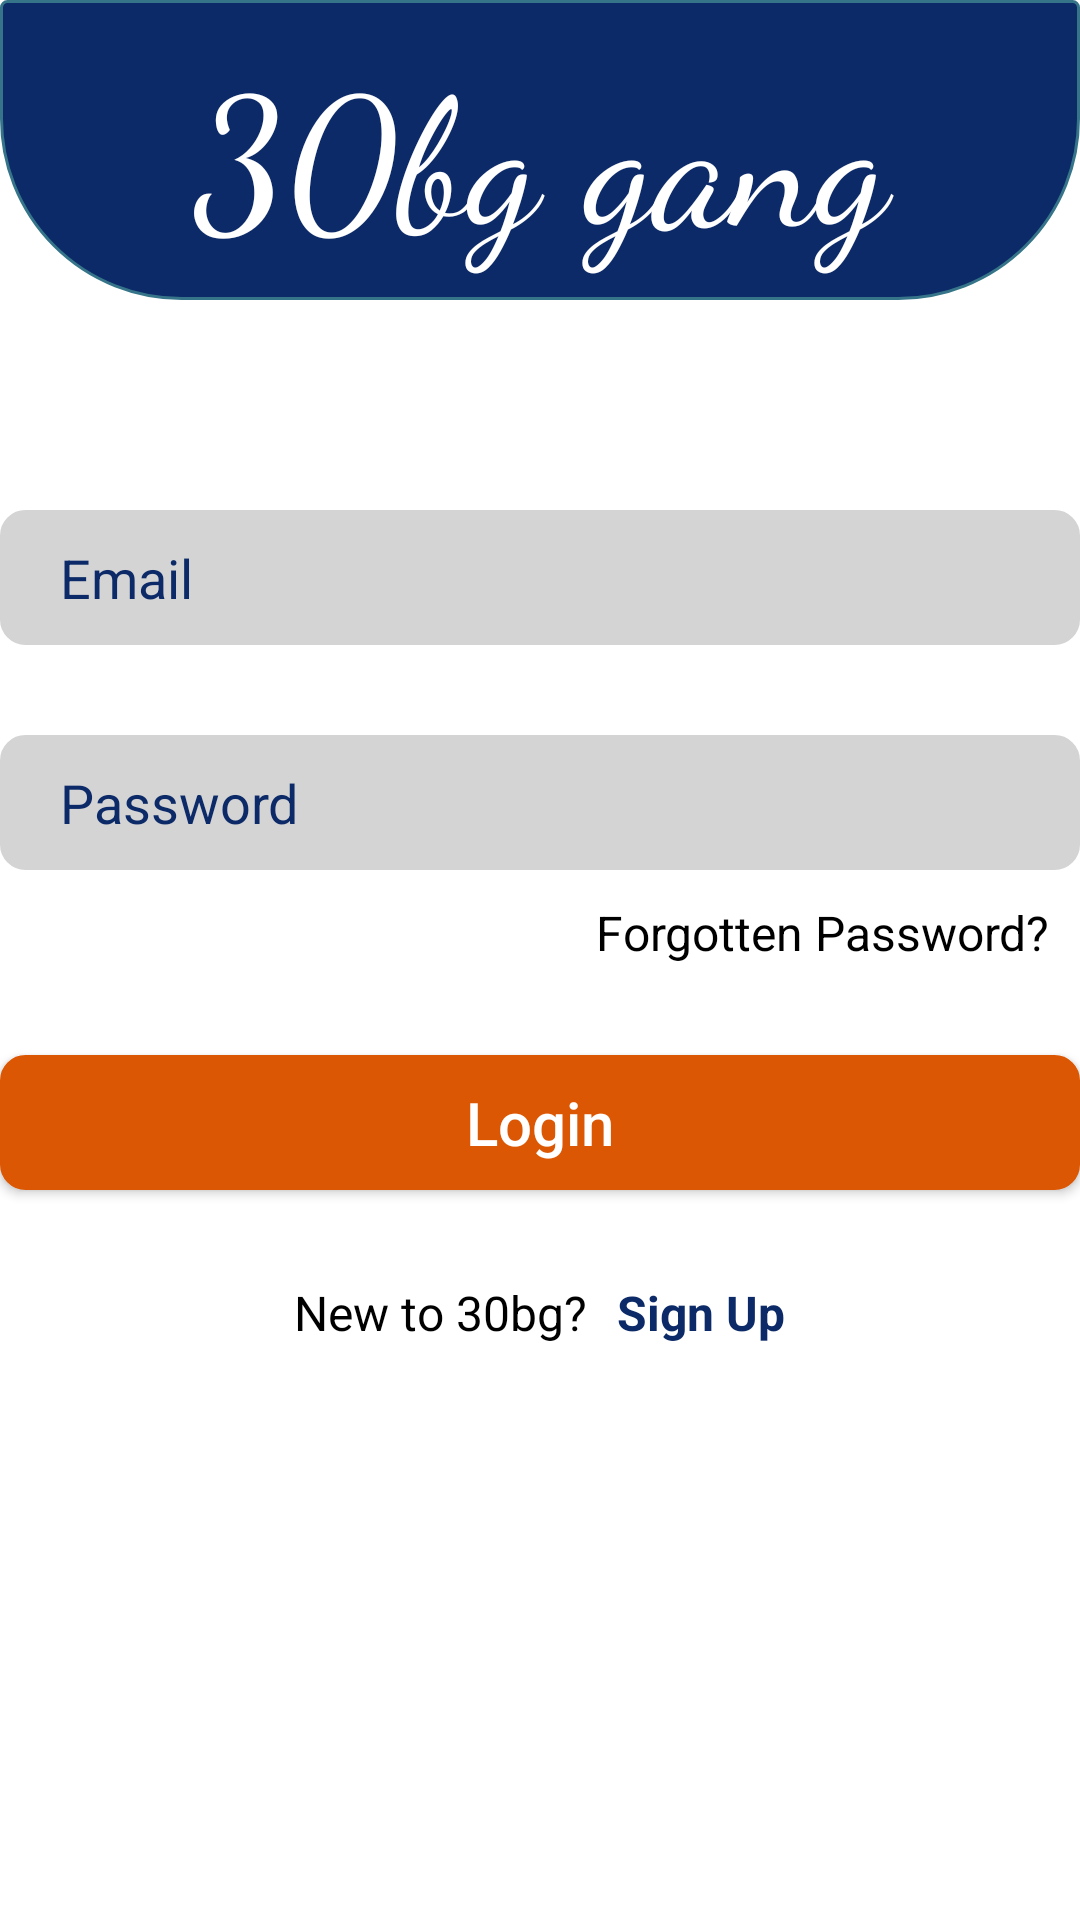

Write the Android layout XML for this screen, with the resource values it uses.
<!-- AndroidManifest.xml: application theme Theme.CarGallery -->
<!-- res/layout/activity_login.xml -->
<?xml version="1.0" encoding="utf-8"?>
<LinearLayout xmlns:android="http://schemas.android.com/apk/res/android"
    xmlns:app="http://schemas.android.com/apk/res-auto"
    xmlns:tools="http://schemas.android.com/tools"
    android:layout_width="match_parent"
    android:layout_height="match_parent"
    android:orientation="vertical"
    android:background="@color/white"
    tools:context=".Login">
    <LinearLayout
        android:layout_width="match_parent"
        android:layout_height="100dp"
        android:background="@drawable/designhomepage"
        android:orientation="vertical"


        android:gravity="center">
        <TextView
            android:layout_width="match_parent"
            android:layout_height="wrap_content"
            android:fontFamily="cursive"
            android:textAlignment="center"
            android:textColor="@color/white"
            android:text="30bg gang"
            android:textSize="60sp"


            />



    </LinearLayout>
    <LinearLayout
        android:layout_width="match_parent"
        android:layout_height="wrap_content"
        android:layout_marginTop="70dp"
        android:orientation="vertical"
        android:gravity="center">
        <androidx.appcompat.widget.AppCompatEditText
            android:layout_width="match_parent"
            android:layout_height="45dp"
            android:paddingStart="20dp"
            android:id="@+id/emails"

            android:background="@drawable/designlogin"
            android:textColorHint="@color/blue"
            android:textColor="@color/blue"

            android:focusable="true"
            android:hint="Email"/>
        <androidx.appcompat.widget.AppCompatEditText
            android:layout_width="match_parent"
            android:layout_height="45dp"
            android:layout_marginTop="30dp"
            android:inputType="textPassword"
            android:paddingStart="20dp"
            android:id="@+id/passwords"

            android:background="@drawable/designlogin"

            android:textColorHint="@color/blue"

            android:textColor="@color/blue"

            android:hint="Password"/>
        <TextView
            android:layout_width="wrap_content"
            android:layout_height="wrap_content"
            android:textSize="16sp"
            android:layout_marginTop="10dp"
            android:textColor="@color/black"
            android:fontFamily="sans-serif"
            android:layout_gravity="right"
            android:layout_marginRight="10dp"






            android:text="Forgotten Password?"/>

        <androidx.appcompat.widget.AppCompatButton
            android:layout_width="match_parent"
            android:layout_height="45dp"
            android:layout_marginTop="30dp"
            android:inputType="textPassword"

            android:background="@drawable/designlogin"
            android:textColorHint="@color/white"
            android:backgroundTint="@color/orange"
            android:textColor="@color/white"
            android:textSize="20sp"
            android:id="@+id/btnLogin"


            android:hint="Login"/>
        <LinearLayout
            android:layout_width="wrap_content"
            android:layout_height="wrap_content"
            android:orientation="horizontal"
            android:layout_marginTop="30dp"
            android:gravity="center"
            >
        <TextView
            android:layout_width="wrap_content"
            android:layout_height="wrap_content"
            android:textSize="16sp"
            android:textColor="@color/black"
            android:fontFamily="sans-serif"
            android:layout_gravity="center"






            android:text="New to 30bg?"/>

            <TextView
                android:id="@+id/signups"
                android:layout_width="match_parent"
                android:layout_height="wrap_content"
                android:layout_marginLeft="10dp"
                android:fontFamily="sans-serif"
                android:text="Sign Up"



                android:textColor="@color/blue"
                android:textSize="16sp"


                android:textStyle="bold" />

        </LinearLayout>
        <ProgressBar
            android:layout_width="wrap_content"
            android:layout_height="wrap_content"
            android:layout_marginTop="10dp"
            android:id="@+id/progressbar"
            android:visibility="invisible"/>
    </LinearLayout>


</LinearLayout>
<!-- resources referenced by this layout -->
<resources>
  <color name="black">#FF000000</color>
  <color name="blue">#0C2A67</color>
  <color name="orange">#DC5704</color>
  <color name="white">#FFFFFFFF</color>
  <!-- drawable designhomepage (drawable) -->
  <?xml version="1.0" encoding="utf-8"?>
  <shape xmlns:android="http://schemas.android.com/apk/res/android"
      android:shape="rectangle">
      <corners  android:bottomLeftRadius="60dp" android:radius="2dp" android:bottomRightRadius="60dp"/>
      <solid android:color="@color/blue" />
  
      <stroke android:width="1dp"
          android:color="@color/teal"/>
  
  
  
  </shape>
  <!-- drawable designlogin (drawable) -->
  <?xml version="1.0" encoding="utf-8"?>
  <shape xmlns:android="http://schemas.android.com/apk/res/android"
      android:shape="rectangle">
      <corners android:radius="8dp" android:topLeftRadius="8dp" android:topRightRadius="8dp" android:bottomRightRadius="8dp" android:bottomLeftRadius="8dp" />
      <solid android:color="@color/grey" />
  
      <stroke android:width="1dp"
          android:color="@color/grey"/>
  
  
  
  </shape>
  <style name="Theme.CarGallery" parent="Theme.MaterialComponents.DayNight.NoActionBar">
          
          <item name="colorPrimary">@color/blue</item>
          <item name="colorPrimaryVariant">@color/blue</item>
          <item name="colorOnPrimary">@color/white</item>
          
          <item name="colorSecondary">@color/teal_200</item>
          <item name="colorSecondaryVariant">@color/teal_700</item>
          <item name="colorOnSecondary">@color/black</item>
          
          <item name="android:statusBarColor" tools:targetApi="l">?attr/colorPrimaryVariant</item>
          
      </style>
  <color name="teal">#367589</color>
  <color name="grey">#D4D4D5</color>
  <color name="teal_200">#FF03DAC5</color>
  <color name="teal_700">#FF018786</color>
</resources>
